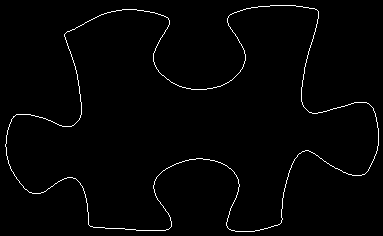

Data behind this chart, as committed beside it:
5, 144
5, 145
5, 146
6, 147
6, 148
6, 149
6, 150
6, 151
6, 152
6, 153
6, 154
6, 155
7, 156
7, 157
7, 158
7, 159
8, 160
8, 161
8, 162
8, 163
9, 164
9, 165
10, 166
10, 167
10, 168
11, 169
11, 170
12, 171
13, 172
13, 173
14, 174
14, 175
15, 176
16, 177
16, 178
17, 179
18, 180
19, 181
19, 182
20, 183
21, 184
22, 185
23, 186
23, 187
24, 188
25, 189
26, 189
27, 190
28, 191
29, 192
30, 192
31, 192
32, 193
33, 193
34, 193
35, 193
36, 193
37, 193
38, 193
39, 193
40, 193
... 1,327 more rows
